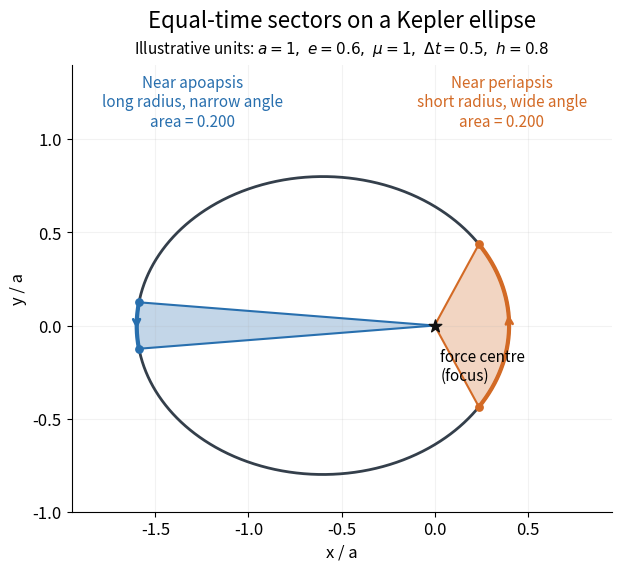

Here is the Python script that generated this plot: (Note: this script raises an exception after producing the figure.)
"""Equal-time focus sectors; tested with Python 3.14, Matplotlib 3.10.7, NumPy 2.3.5.

Run from _media; writes the matching PNG basename to the working directory.
The dimensionless ellipse is an illustration, not a fit to planetary measurements.
"""
from pathlib import Path

import matplotlib.pyplot as plt
import numpy as np
from matplotlib.patches import Polygon


def eccentric_anomaly(mean_anomaly, eccentricity):
    """Monotone bisection, including negative and unwrapped mean anomalies."""
    mean_anomaly = np.asarray(mean_anomaly, dtype=float)
    low, high = mean_anomaly - eccentricity, mean_anomaly + eccentricity
    for _ in range(60):
        middle = (low + high) / 2
        residual = middle - eccentricity * np.sin(middle) - mean_anomaly
        low = np.where(residual < 0, middle, low)
        high = np.where(residual >= 0, middle, high)
    return (low + high) / 2


def main():
    a, e, mu, dt = 1.0, 0.6, 1.0, 0.5
    b = a * np.sqrt(1 - e * e)
    n = np.sqrt(mu / a**3)
    h = np.sqrt(mu * a * (1 - e * e))
    plt.rcParams.update({"font.size": 12, "figure.facecolor": "white", "axes.facecolor": "white"})
    fig, ax = plt.subplots(figsize=(8.4, 5.6), layout="constrained")
    E = np.linspace(0, 2 * np.pi, 1600)
    ax.plot(a * (np.cos(E) - e), b * np.sin(E), color="#343f4b", lw=2)
    colors = ["#d36a25", "#286fae"]
    for center, color in zip([0.0, np.pi], colors, strict=True):
        M = np.linspace(center - n * dt / 2, center + n * dt / 2, 2001)
        E = eccentric_anomaly(M, e)
        xy = np.column_stack((a * (np.cos(E) - e), b * np.sin(E)))
        ax.add_patch(Polygon(np.vstack(([0, 0], xy, [0, 0])), facecolor=color, alpha=0.28, edgecolor="none"))
        ax.plot(xy[:, 0], xy[:, 1], color=color, lw=3)
        for end in [xy[0], xy[-1]]:
            ax.plot([0, end[0]], [0, end[1]], color=color, lw=1.5)
            ax.scatter(*end, color=color, s=28, zorder=5)
        ax.annotate("", xy=xy[1150], xytext=xy[1050], arrowprops={"arrowstyle": "->", "color": color, "lw": 2})
        # Check the actual plotted polygon, independently of the analytic sector formula.
        polygon_area = 0.5 * abs(np.sum(xy[:-1, 0] * xy[1:, 1] - xy[:-1, 1] * xy[1:, 0]))
        assert abs(polygon_area - h * dt / 2) < 2e-7
        exact_area = a * b / 2 * ((E[-1] - e * np.sin(E[-1])) - (E[0] - e * np.sin(E[0])))
        assert abs(exact_area - 0.2) < 1e-14
        print(f"sector centered at M={center:.8f}: polygon area={polygon_area:.9f}; exact={exact_area:.9f}")
    ax.scatter(0, 0, s=90, marker="*", color="#111111", zorder=6)
    ax.text(0.03, -0.12, "force centre\n(focus)", ha="left", va="top", fontsize=11)
    ax.text(0.36, 1.07, "Near periapsis\nshort radius, wide angle\narea = 0.200", color=colors[0], ha="center", fontsize=11)
    ax.text(-1.30, 1.07, "Near apoapsis\nlong radius, narrow angle\narea = 0.200", color=colors[1], ha="center", fontsize=11)
    ax.set(xlim=(-1.95, 0.95), ylim=(-1.00, 1.40), xlabel="x / a", ylabel="y / a")
    ax.set_aspect("equal")
    ax.set_title("Equal-time sectors on a Kepler ellipse", pad=27, fontsize=16)
    ax.text(0.5, 1.025, r"Illustrative units: $a=1,\ e=0.6,\ \mu=1,\ \Delta t=0.5,\ h=0.8$", transform=ax.transAxes, ha="center", fontsize=11)
    ax.spines[["top", "right"]].set_visible(False)
    ax.grid(alpha=0.16)
    fig.savefig(Path(__file__).with_suffix(".png").name, dpi=120, facecolor="white", transparent=False)
    plt.close(fig)


if __name__ == "__main__":
    main()
